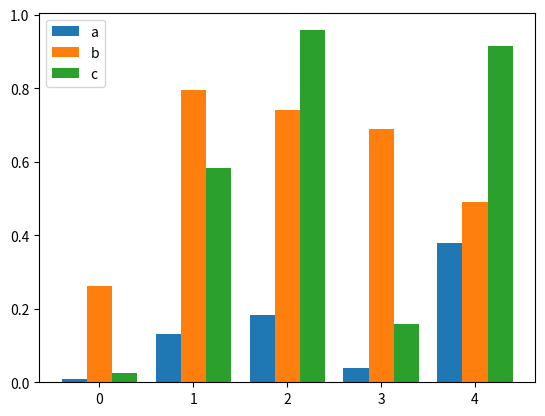

Here is the Python script that generated this plot:
import matplotlib.pyplot as plt
import numpy as np

size = 5
# 返回size个0-1的随机数
a = np.random.random(size)
b = np.random.random(size)
c = np.random.random(size)
# x轴坐标, size=5, 返回[0, 1, 2, 3, 4]
x = np.arange(size)

# 有a/b/c三种类型的数据，n设置为3
total_width, n = 0.8, 3
# 每种类型的柱状图宽度
width = total_width / n

# 重新设置x轴的坐标
x = x - (total_width - width) / 2
print(x)

# 画柱状图
plt.bar(x, a, width=width, label="a")
plt.bar(x + width, b, width=width, label="b")
plt.bar(x + 2*width, c, width=width, label="c")
# 显示图例
plt.legend()
# 显示柱状图
plt.show()

